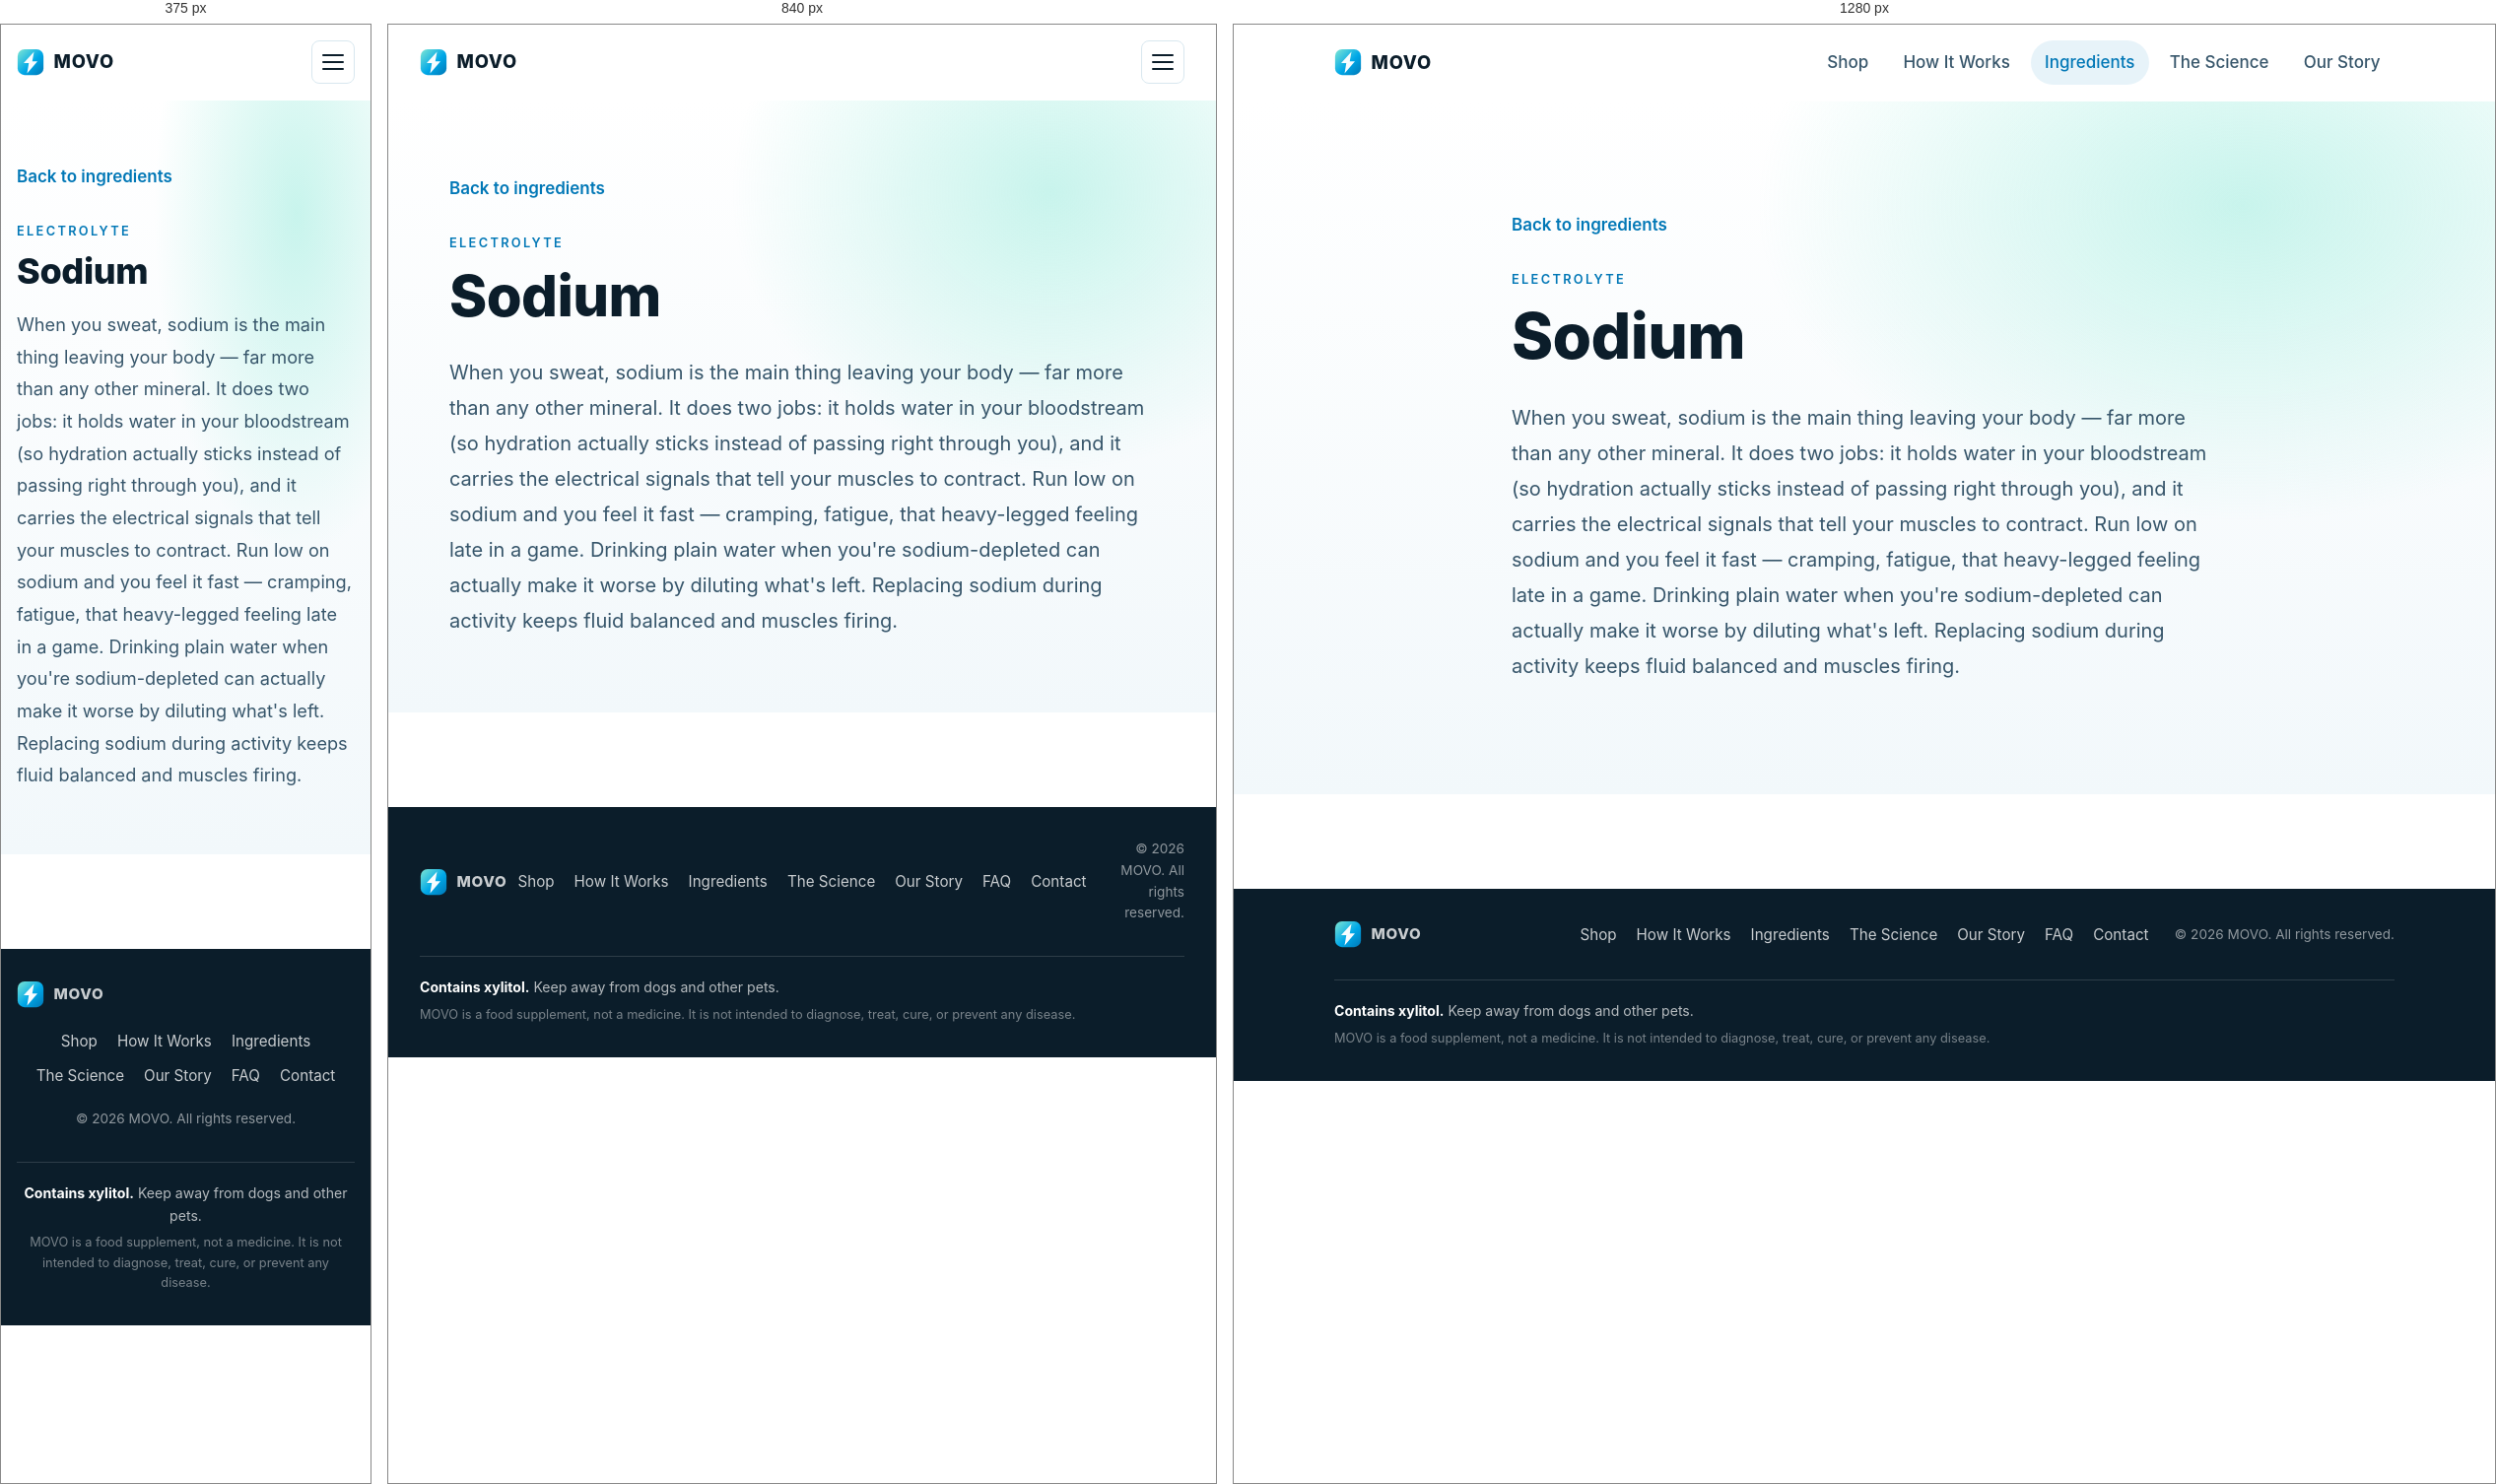
Rendered at 375 px, 840 px and 1280 px, left to right.

<!-- file: sodium.html -->
<!DOCTYPE html>
<html lang="en">
  <head>
    <meta charset="UTF-8" />
    <meta name="viewport" content="width=device-width, initial-scale=1.0" />
    <meta
      name="description"
      content="Learn how sodium supports hydration, nerve signals, and muscle contraction."
    />
    <title>Sodium | MOVO Ingredients</title>
    <link rel="icon" type="image/svg+xml" href="assets/logo.svg" />
    <link rel="preconnect" href="https://fonts.googleapis.com" />
    <link rel="preconnect" href="https://fonts.gstatic.com" crossorigin />
    <link
      href="https://fonts.googleapis.com/css2?family=Inter:wght@400;500;600;700;800&display=swap"
      rel="stylesheet"
    />
    <link rel="stylesheet" href="css/base.css" />
    <link rel="stylesheet" href="css/layout.css" />
    <link rel="stylesheet" href="css/components.css" />
    <link rel="stylesheet" href="css/information.css" />
  </head>
  <body>
    <a class="skip-link" href="#main">Skip to content</a>

    <header class="site-header" id="site-header">
      <div class="container site-header__inner">
        <a class="brand" href="index.html" aria-label="MOVO home">
          <img class="brand__mark" src="assets/logo.svg" alt="" />
          <span class="brand__name">MOVO</span>
        </a>
        <button
          class="nav-toggle"
          id="nav-toggle"
          aria-controls="primary-nav"
          aria-expanded="false"
          aria-label="Toggle navigation"
        >
          <span></span><span></span><span></span>
        </button>
        <nav class="primary-nav" id="primary-nav" aria-label="Primary">
          <ul>
            <li><a href="product.html">Shop</a></li>
            <li><a href="how-it-works.html">How It Works</a></li>
            <li><a href="information.html" aria-current="page">Ingredients</a></li>
            <li><a href="science.html">The Science</a></li>
            <li><a href="story.html">Our Story</a></li>
          </ul>
        </nav>
      </div>
    </header>

    <main id="main">
      <section class="ingredient-detail" aria-labelledby="ingredient-title">
        <div class="container ingredient-detail__inner">
          <a class="ingredient-detail__back" href="information.html">
            Back to ingredients
          </a>
          <p class="eyebrow">Electrolyte</p>
          <h1 id="ingredient-title" class="ingredient-detail__title">Sodium</h1>
          <p class="ingredient-detail__copy">
            When you sweat, sodium is the main thing leaving your body &mdash;
            far more than any other mineral. It does two jobs: it holds water in
            your bloodstream (so hydration actually sticks instead of passing
            right through you), and it carries the electrical signals that tell
            your muscles to contract. Run low on sodium and you feel it fast
            &mdash; cramping, fatigue, that heavy-legged feeling late in a game.
            Drinking plain water when you're sodium-depleted can actually make
            it worse by diluting what's left. Replacing sodium during activity
            keeps fluid balanced and muscles firing.
          </p>
        </div>
      </section>
    </main>

    <footer class="site-footer">
      <div class="container site-footer__inner">
        <a class="brand brand--footer" href="index.html" aria-label="MOVO home">
          <img class="brand__mark" src="assets/logo.svg" alt="" />
          <span class="brand__name">MOVO</span>
        </a>
        <nav aria-label="Footer">
          <ul>
            <li><a href="product.html">Shop</a></li>
            <li><a href="how-it-works.html">How It Works</a></li>
            <li><a href="information.html">Ingredients</a></li>
            <li><a href="science.html">The Science</a></li>
            <li><a href="story.html">Our Story</a></li>
            <li><a href="faq.html">FAQ</a></li>
            <li><a href="contact.html">Contact</a></li>
          </ul>
        </nav>
        <p class="site-footer__legal">
          &copy; <span id="year">2026</span> MOVO. All rights reserved.
        </p>
      </div>
      <div class="container site-footer__note">
        <p class="site-footer__warning">
          <strong>Contains xylitol.</strong> Keep away from dogs and other pets.
        </p>
        <p class="site-footer__disclaimer">
          MOVO is a food supplement, not a medicine. It is not intended to
          diagnose, treat, cure, or prevent any disease.
        </p>
      </div>
    </footer>

    <script src="js/nav.js" defer></script>
  </body>
</html>


/* @media block from layout.css */
@media (max-width: 960px) {
  .nav-toggle {
    display: inline-flex;
  }

  .primary-nav {
    position: absolute;
    inset: 100% 0 auto 0;
    background: rgba(255, 255, 255, 0.98);
    backdrop-filter: blur(10px);
    border-bottom: 1px solid var(--line);
    box-shadow: var(--shadow-md);
    transform: translateY(-8px);
    opacity: 0;
    pointer-events: none;
    transition: opacity 180ms var(--ease), transform 180ms var(--ease);
  }

  .primary-nav.is-open {
    opacity: 1;
    transform: translateY(0);
    pointer-events: auto;
  }

  .primary-nav ul {
    flex-direction: column;
    align-items: stretch;
    gap: 0.25rem;
    padding: 1rem var(--gutter) 1.5rem;
  }

  .primary-nav a {
    padding: 0.85rem 1rem;
    border-radius: var(--radius-md);
    font-size: 1.05rem;
  }
}

/* @media block from layout.css */
@media (max-width: 720px) {
  .site-footer__inner {
    grid-template-columns: 1fr;
    text-align: center;
  }

  .site-footer__legal {
    text-align: center;
  }

  .site-footer__note {
    text-align: center;
  }
}

/* @media block from components.css */
@media (max-width: 720px) {
  .product-card {
    grid-template-columns: 1fr;
  }

  .product-card__body {
    padding: 1.5rem;
  }
}

/* @media block from components.css */
@media (max-width: 540px) {
  .form-row {
    grid-template-columns: 1fr;
  }
}

/* @media block from information.css */
@media (max-width: 980px) {
  .component-grid {
    grid-template-columns: repeat(2, 1fr);
  }
}

/* @media block from information.css */
@media (max-width: 680px) {
  .component-grid {
    grid-template-columns: 1fr;
  }

  .info-callout__inner {
    align-items: center;
  }

  .info-callout .btn {
    width: auto;
  }
}